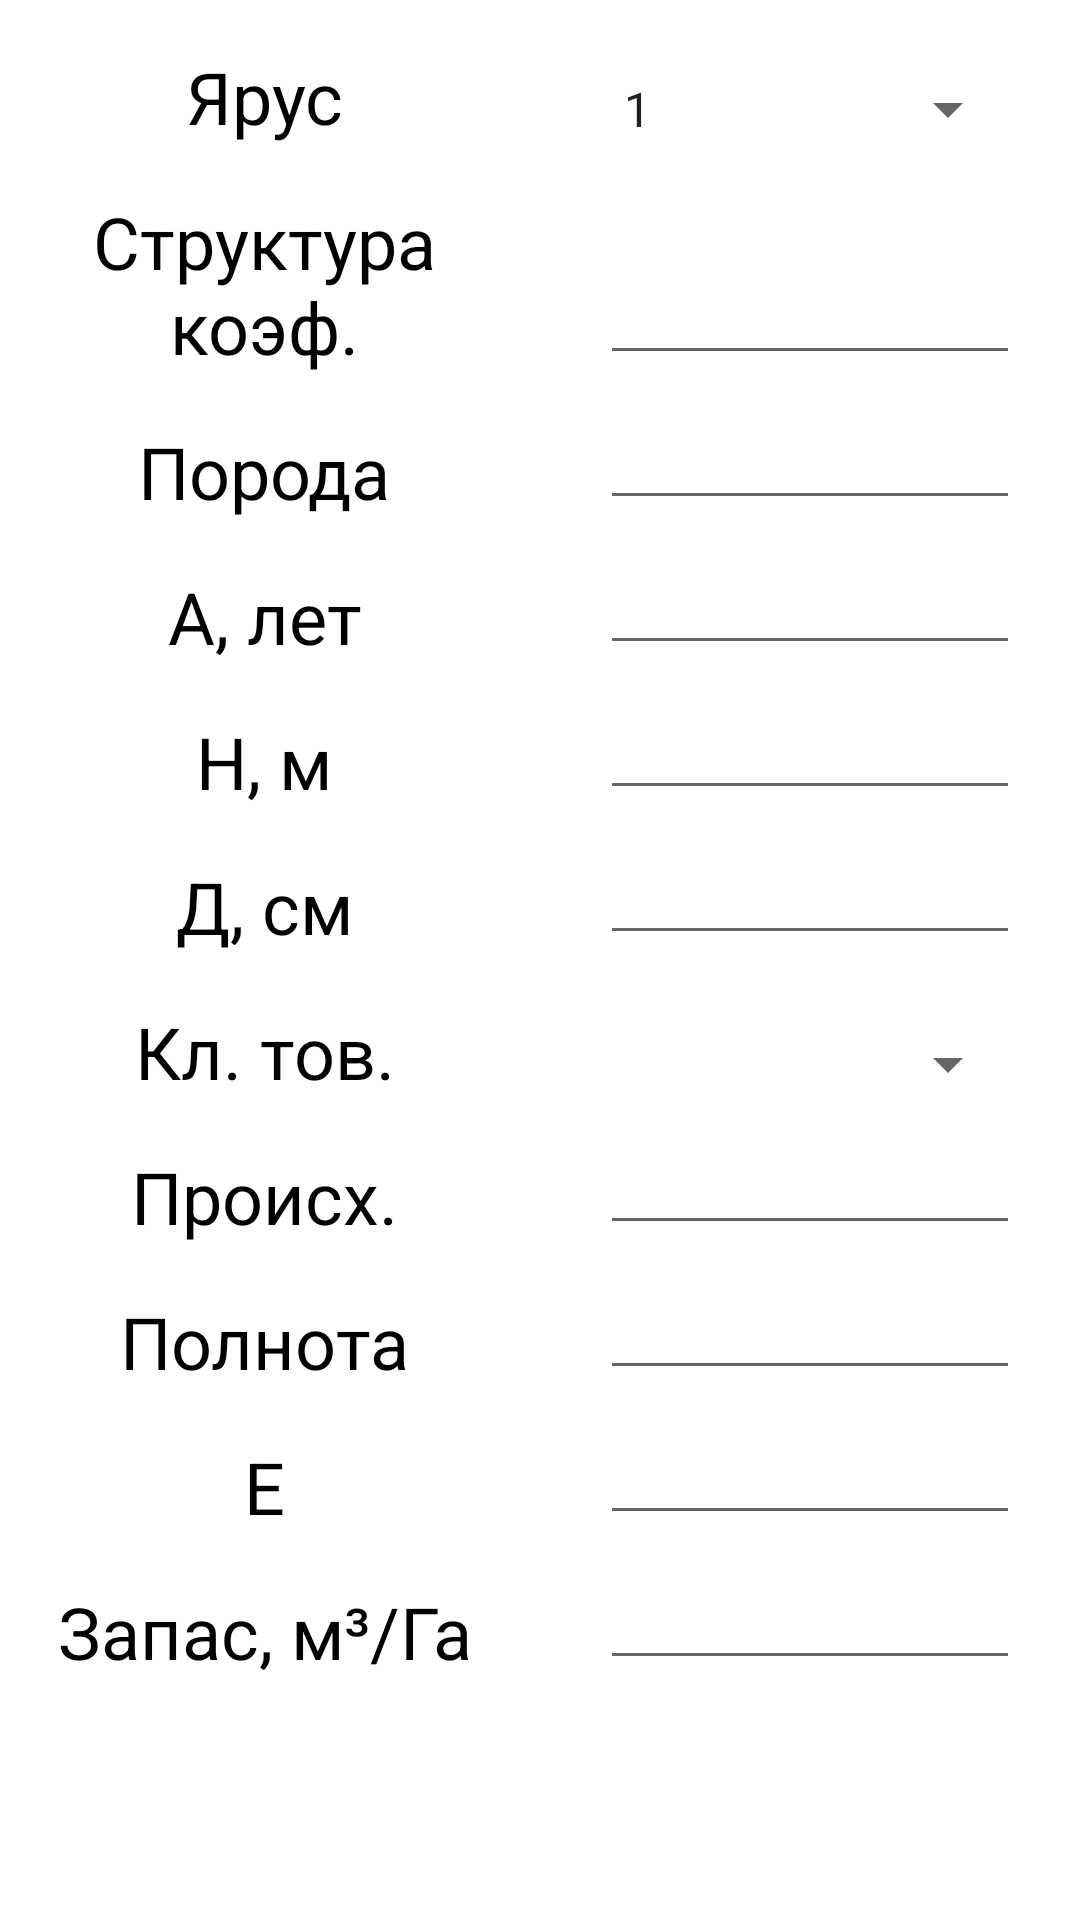

This screen was rendered from an Android layout file. Write that file and the resources it references.
<!-- AndroidManifest.xml: application theme Theme.Taxatio -->
<!-- res/layout/maquette10_item.xml -->
<?xml version="1.0" encoding="utf-8"?>
<androidx.constraintlayout.widget.ConstraintLayout xmlns:android="http://schemas.android.com/apk/res/android"
    xmlns:app="http://schemas.android.com/apk/res-auto"
    xmlns:tools="http://schemas.android.com/tools"
    android:layout_width="match_parent"
    android:layout_height="match_parent">


    <TextView
        android:id="@+id/tier"
        android:layout_width="160dp"
        android:layout_height="wrap_content"
        android:layout_marginStart="8dp"
        android:layout_marginTop="16dp"
        android:text="Ярус"
        android:textSize="24sp"
        android:textColor="@color/black"
        android:gravity="center"
        app:layout_constraintStart_toStartOf="parent"
        app:layout_constraintTop_toTopOf="parent" />

    <Spinner
        android:id="@+id/tierEdit"
        android:layout_width="140dp"
        android:layout_height="wrap_content"
        android:layout_marginStart="32dp"
        android:entries="@array/YARlist"
        android:gravity="center"
        android:textColor="@color/black"
        android:textSize="24sp"
        app:layout_constraintBottom_toBottomOf="@+id/tier"
        app:layout_constraintStart_toEndOf="@+id/tier" />

    <TextView
        android:id="@+id/structureKoef"
        android:layout_width="160dp"
        android:layout_height="wrap_content"
        android:layout_marginStart="8dp"
        android:layout_marginTop="16dp"
        android:text="Структура коэф."
        android:textSize="24sp"
        android:textColor="@color/black"
        android:gravity="center"
        app:layout_constraintStart_toStartOf="parent"
        app:layout_constraintTop_toBottomOf="@id/tier" />

    <EditText
        android:id="@+id/structureKoefEdit"
        android:layout_width="140dp"
        android:layout_height="wrap_content"
        app:layout_constraintStart_toEndOf="@+id/structureKoef"
        app:layout_constraintBottom_toBottomOf="@+id/structureKoef"
        android:layout_marginStart="32dp"
        android:textSize="24sp"
        android:gravity="center"
        android:textColor="@color/black"
        />

    <TextView
        android:id="@+id/structureBreed"
        android:layout_width="160dp"
        android:layout_height="wrap_content"
        android:layout_marginStart="8dp"
        android:layout_marginTop="16dp"
        android:text="Порода"
        android:textSize="24sp"
        android:textColor="@color/black"
        android:gravity="center"
        app:layout_constraintStart_toStartOf="parent"
        app:layout_constraintTop_toBottomOf="@id/structureKoef" />

    <EditText
        android:id="@+id/structureBreedEdit"
        android:layout_width="140dp"
        android:layout_height="wrap_content"
        app:layout_constraintStart_toEndOf="@+id/structureBreed"
        app:layout_constraintBottom_toBottomOf="@+id/structureBreed"
        android:layout_marginStart="32dp"
        android:textSize="24sp"
        android:gravity="center"
        android:textColor="@color/black"
        />

    <TextView
        android:id="@+id/age"
        android:layout_width="160dp"
        android:layout_height="wrap_content"
        android:layout_marginStart="8dp"
        android:layout_marginTop="16dp"
        android:text="А, лет"
        android:textSize="24sp"
        android:textColor="@color/black"
        android:gravity="center"
        app:layout_constraintStart_toStartOf="parent"
        app:layout_constraintTop_toBottomOf="@id/structureBreed" />

    <EditText
        android:id="@+id/ageEdit"
        android:layout_width="140dp"
        android:layout_height="wrap_content"
        app:layout_constraintStart_toEndOf="@+id/age"
        app:layout_constraintBottom_toBottomOf="@+id/age"
        android:layout_marginStart="32dp"
        android:textSize="24sp"
        android:gravity="center"
        android:textColor="@color/black"
        />

    <TextView
        android:id="@+id/height"
        android:layout_width="160dp"
        android:layout_height="wrap_content"
        android:layout_marginStart="8dp"
        android:layout_marginTop="16dp"
        android:text="H, м"
        android:textSize="24sp"
        android:textColor="@color/black"
        android:gravity="center"
        app:layout_constraintStart_toStartOf="parent"
        app:layout_constraintTop_toBottomOf="@id/age" />

    <EditText
        android:id="@+id/heightEdit"
        android:layout_width="140dp"
        android:layout_height="wrap_content"
        app:layout_constraintStart_toEndOf="@+id/height"
        app:layout_constraintBottom_toBottomOf="@+id/height"
        android:layout_marginStart="32dp"
        android:textSize="24sp"
        android:gravity="center"
        android:textColor="@color/black"
        />

    <TextView
        android:id="@+id/diameter"
        android:layout_width="160dp"
        android:layout_height="wrap_content"
        android:layout_marginStart="8dp"
        android:layout_marginTop="16dp"
        android:text="Д, см"
        android:textSize="24sp"
        android:textColor="@color/black"
        android:gravity="center"
        app:layout_constraintStart_toStartOf="parent"
        app:layout_constraintTop_toBottomOf="@id/height" />

    <EditText
        android:id="@+id/diameterEdit"
        android:layout_width="140dp"
        android:layout_height="wrap_content"
        app:layout_constraintStart_toEndOf="@+id/diameter"
        app:layout_constraintBottom_toBottomOf="@+id/diameter"
        android:layout_marginStart="32dp"
        android:textSize="24sp"
        android:gravity="center"
        android:textColor="@color/black"
        />

    <TextView
        android:id="@+id/productClass"
        android:layout_width="160dp"
        android:layout_height="wrap_content"
        android:layout_marginStart="8dp"
        android:layout_marginTop="16dp"
        android:text="Кл. тов."
        android:textSize="24sp"
        android:textColor="@color/black"
        android:gravity="center"
        app:layout_constraintStart_toStartOf="parent"
        app:layout_constraintTop_toBottomOf="@id/diameter" />

    <Spinner
        android:id="@+id/productClassEdit"
        android:layout_width="140dp"
        android:layout_height="wrap_content"
        app:layout_constraintStart_toEndOf="@+id/productClass"
        app:layout_constraintBottom_toBottomOf="@+id/productClass"
        android:layout_marginStart="32dp"
        android:textSize="24sp"
        android:gravity="center"
        android:textColor="@color/black"
        />

    <TextView
        android:id="@+id/origin"
        android:layout_width="160dp"
        android:layout_height="wrap_content"
        android:layout_marginStart="8dp"
        android:layout_marginTop="16dp"
        android:text="Происх."
        android:textSize="24sp"
        android:textColor="@color/black"
        android:gravity="center"
        app:layout_constraintStart_toStartOf="parent"
        app:layout_constraintTop_toBottomOf="@id/productClass" />

    <EditText
        android:id="@+id/originEdit"
        android:layout_width="140dp"
        android:layout_height="wrap_content"
        app:layout_constraintStart_toEndOf="@+id/origin"
        app:layout_constraintBottom_toBottomOf="@+id/origin"
        android:layout_marginStart="32dp"
        android:textSize="24sp"
        android:gravity="center"
        android:textColor="@color/black"
        />

    <TextView
        android:id="@+id/completeness"
        android:layout_width="160dp"
        android:layout_height="wrap_content"
        android:layout_marginStart="8dp"
        android:layout_marginTop="16dp"
        android:text="Полнота"
        android:textSize="24sp"
        android:textColor="@color/black"
        android:gravity="center"
        app:layout_constraintStart_toStartOf="parent"
        app:layout_constraintTop_toBottomOf="@id/origin" />

    <EditText
        android:id="@+id/completenessEdit"
        android:layout_width="140dp"
        android:layout_height="wrap_content"
        app:layout_constraintStart_toEndOf="@+id/completeness"
        app:layout_constraintBottom_toBottomOf="@+id/completeness"
        android:layout_marginStart="32dp"
        android:textSize="24sp"
        android:gravity="center"
        android:textColor="@color/black"
        />

    <TextView
        android:id="@+id/e"
        android:layout_width="160dp"
        android:layout_height="wrap_content"
        android:layout_marginStart="8dp"
        android:layout_marginTop="16dp"
        android:text="Е"
        android:textSize="24sp"
        android:textColor="@color/black"
        android:gravity="center"
        app:layout_constraintStart_toStartOf="parent"
        app:layout_constraintTop_toBottomOf="@id/completeness" />

    <EditText
        android:id="@+id/eEdit"
        android:layout_width="140dp"
        android:layout_height="wrap_content"
        app:layout_constraintStart_toEndOf="@+id/e"
        app:layout_constraintBottom_toBottomOf="@+id/e"
        android:layout_marginStart="32dp"
        android:textSize="24sp"
        android:gravity="center"
        android:textColor="@color/black"
        />

    <TextView
        android:id="@+id/silos"
        android:layout_width="160dp"
        android:layout_height="wrap_content"
        android:layout_marginStart="8dp"
        android:layout_marginTop="16dp"
        android:text="Запас, м³/Га"
        android:textSize="24sp"
        android:textColor="@color/black"
        android:gravity="center"
        app:layout_constraintStart_toStartOf="parent"
        app:layout_constraintTop_toBottomOf="@id/e" />

    <EditText
        android:id="@+id/silosEdit"
        android:layout_width="140dp"
        android:layout_height="wrap_content"
        app:layout_constraintStart_toEndOf="@+id/silos"
        app:layout_constraintBottom_toBottomOf="@+id/silos"
        android:layout_marginStart="32dp"
        android:textSize="24sp"
        android:gravity="center"
        android:textColor="@color/black"
        />

</androidx.constraintlayout.widget.ConstraintLayout>
<!-- resources referenced by this layout -->
<resources>
  <string-array name="YARlist">
          <item>1</item>
          <item>2</item>
          <item>3</item>
          <item>4</item>
          <item>5</item>
          <item>6</item>
          <item>7</item>
          <item>8</item>
          <item>9</item>
          <item>10</item>
          <item>13</item>
      </string-array>
  <color name="black">#FF000000</color>
  <style name="Theme.Taxatio" parent="Theme.MaterialComponents.DayNight.DarkActionBar">
          
          <item name="colorPrimary">@color/purple_500</item>
          <item name="colorPrimaryVariant">@color/purple_700</item>
          <item name="colorOnPrimary">@color/white</item>
          
          <item name="colorSecondary">@color/teal_200</item>
          <item name="colorSecondaryVariant">@color/teal_700</item>
          <item name="colorOnSecondary">@color/black</item>
          
          <item name="android:statusBarColor" tools:targetApi="l">?attr/colorPrimaryVariant</item>
          
      </style>
  <color name="purple_500">#FF6200EE</color>
  <color name="purple_700">#FF3700B3</color>
  <color name="white">#FFFFFFFF</color>
  <color name="teal_200">#FF03DAC5</color>
  <color name="teal_700">#FF018786</color>
</resources>
